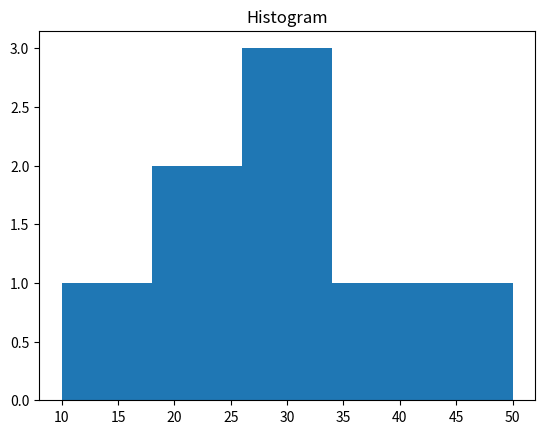

The matplotlib source for this figure:
# Histogram
import matplotlib.pyplot as plt

data = [10, 20, 20, 30, 30, 30, 40, 50]

plt.hist(data, bins=5)
plt.title("Histogram")
plt.show()
